Run: headless pygame with SDL's dummy video driver; simulated clock (each Clock.tick advances the game by its frame time, no real sleeping); random seed 0; keys injected as events and as key.get_pressed() state; no mouse input.
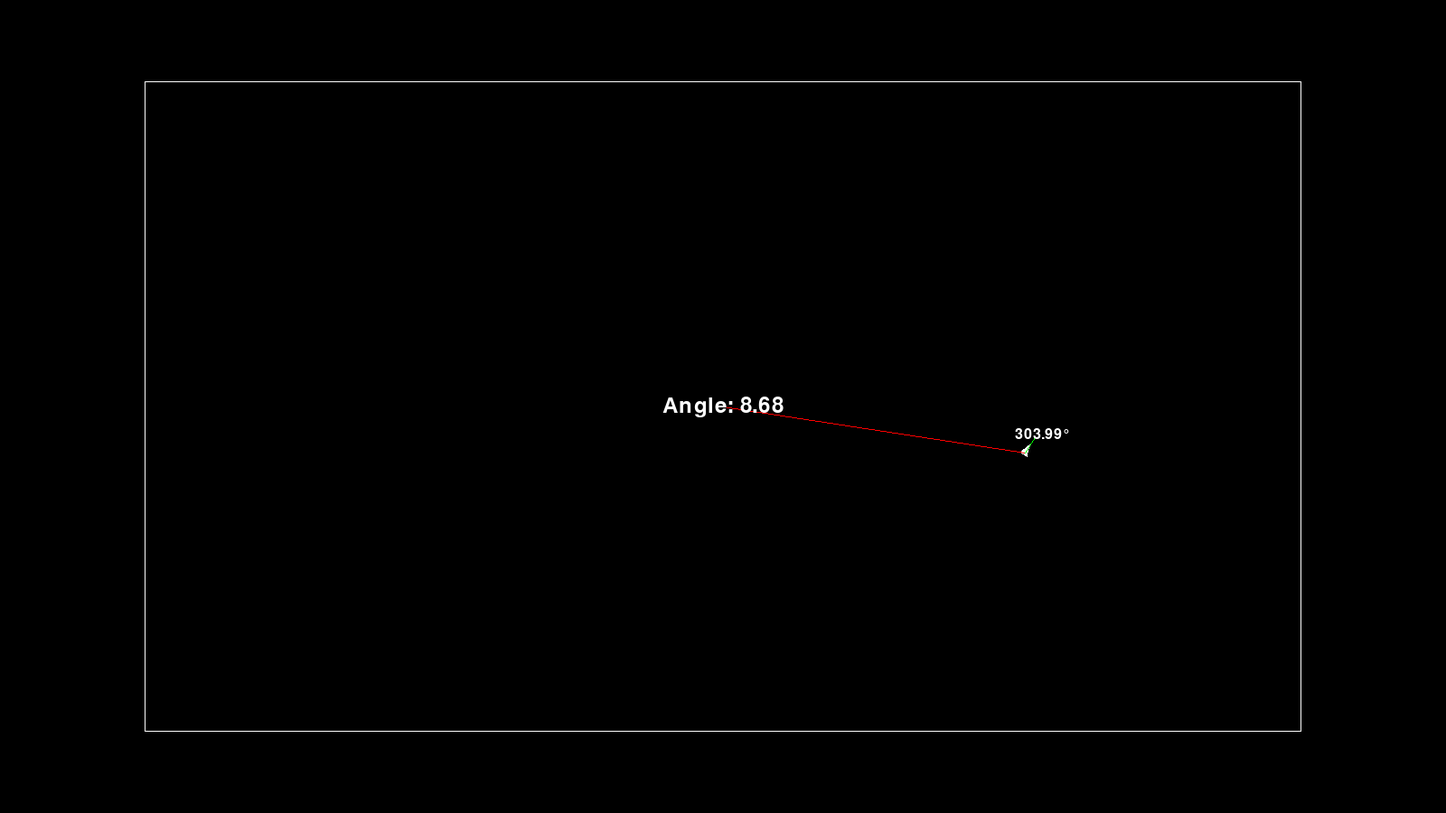
Frame 1 of 4 · flips 1–60 · no input
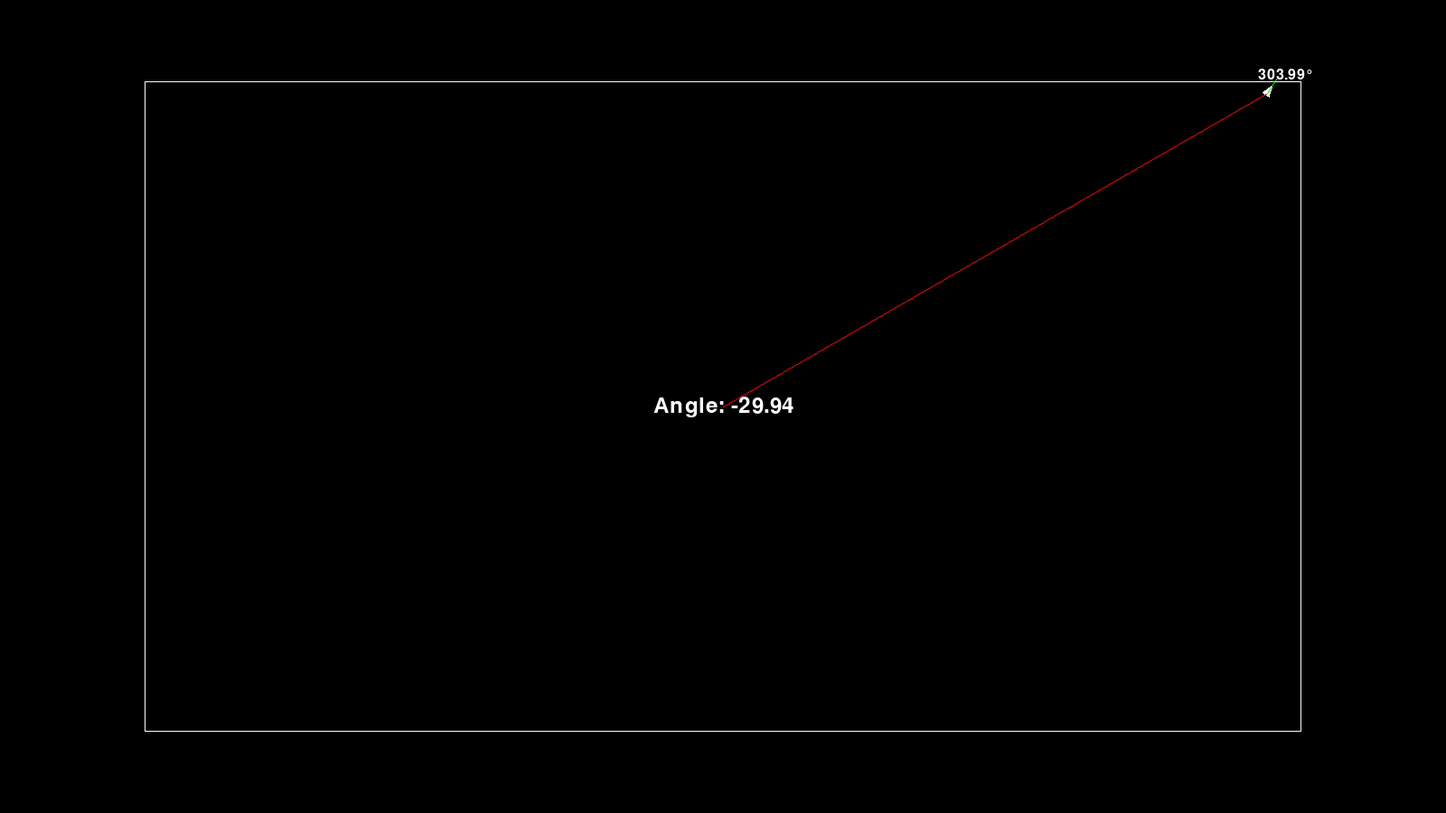
Frame 2 of 4 · flips 61–180 · tapped SPACE, RETURN · held RIGHT (→), D
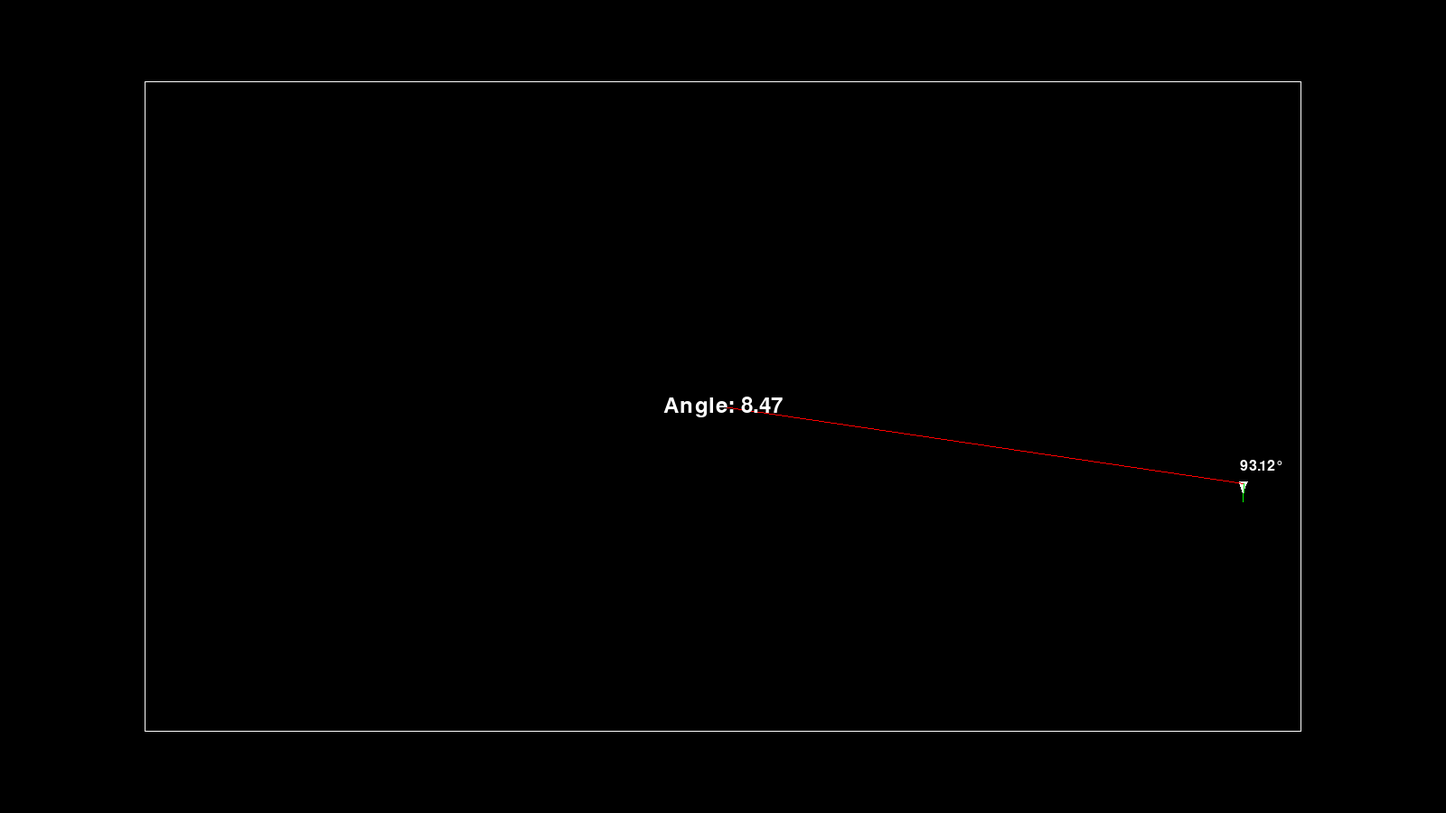
Frame 3 of 4 · flips 181–300 · held DOWN (↓), S
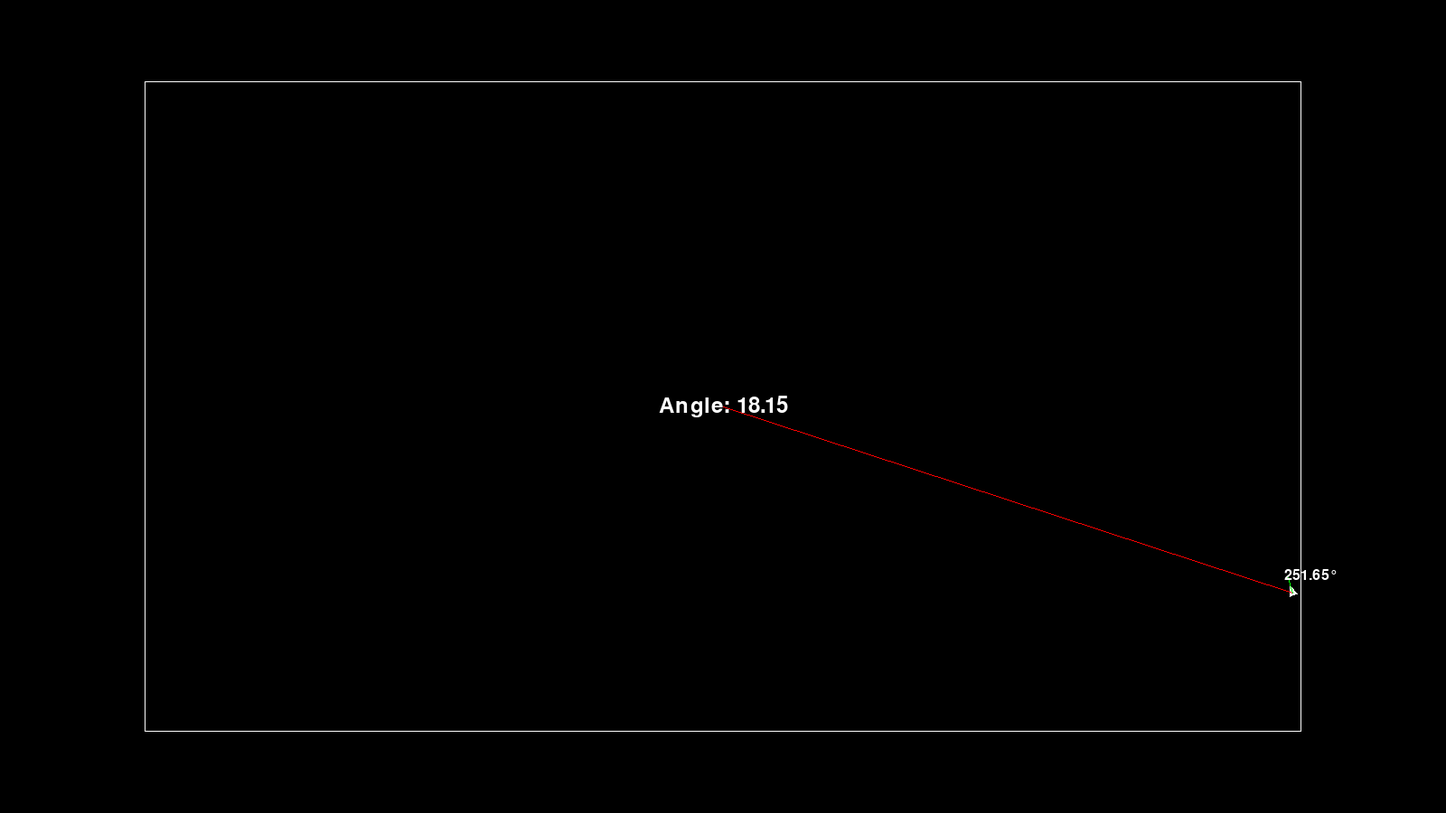
Frame 4 of 4 · flips 301–420 · held LEFT (←), A, UP (↑), W

The pygame program that drew these frames:

import pygame
import random
import sys
import math

# Initialize Pygame
pygame.init()

# Set up the screen
screen_width, screen_height = 1600, 900
screen = pygame.display.set_mode((screen_width, screen_height))
pygame.display.set_caption("Boids Simulation")

# Define colors
WHITE = (255, 255, 255)
RED = (255, 0, 0)
GREEN = (0, 255, 0)

# World limits
world_x1,world_xlen = screen_width/10, screen_width - 2*(screen_width/10)
world_y1,world_ylen = screen_height/10, screen_height - 2*(screen_height/10)

# Seperation


# Dynamic constraints


# Define Boid class
class Boid:
    def __init__(self):
        self.x = 1000 # random.randint(world_x1, world_x1+world_xlen)
        self.y = 700 # random.randint(world_y1, world_y1+world_ylen)
        self.v = 4 #random.randint(3,6)
        self.theta = random.uniform(0, math.pi * 2)
        self.phi = -math.atan2(screen_height/2 - self.y, self.x - screen_width/2)
        print(self.x, self.y)

    def update(self):
        self.x += self.v * math.cos(self.theta)
        self.y += self.v * math.sin(self.theta)
        # self.theta = self.phi+math.pi/2
        self.phi = -math.atan2(screen_height/2 - self.y, self.x - screen_width/2)
        print(self.x, self.y)

        # Wrap around screen edges
        if self.x < world_x1:
            self.theta -= 0.1*(self.theta - self.phi + math.pi)
        elif self.x > screen_width-world_x1:
            self.theta -= 0.1*(self.theta - self.phi + math.pi)
        if self.y < world_y1:
            self.theta -= 0.1*(self.theta - self.phi + math.pi)
        elif self.y > screen_height-world_y1:
            self.theta -= 0.1*(self.theta - self.phi + math.pi)

    def draw(self):
        # Calculate vertices of the triangle
        x1 = self.x + 10 * math.cos(self.theta)
        y1 = self.y + 10 * math.sin(self.theta)
        x2 = self.x + 5 * math.cos(self.theta - (2/3) * math.pi)
        y2 = self.y + 5 * math.sin(self.theta - (2/3) * math.pi)
        x3 = self.x + 5 * math.cos(self.theta + (2/3) * math.pi)
        y3 = self.y + 5 * math.sin(self.theta + (2/3) * math.pi)

        # Draw the triangle
        pygame.draw.polygon(screen, WHITE, [(x1, y1), (x2, y2), (x3, y3)])

               # Draw line from center to boid
        pygame.draw.line(screen, RED, (screen_width // 2, screen_height // 2), (self.x, self.y))

        # Calculate endpoint of line from boid in its direction
        line_length = 20  # Adjust length of line as needed
        end_x = self.x + line_length * math.cos(self.theta)
        end_y = self.y + line_length * math.sin(self.theta)
        
        # Draw line from boid out in its direction
        pygame.draw.line(screen, GREEN, (self.x, self.y), (end_x, end_y))

        # Draw text displaying angle at the center of the screen
        font = pygame.font.Font(None, 36)
        angle_text = font.render(f"Angle: {math.degrees(self.phi):.2f}", True, WHITE)
        angle_text_rect = angle_text.get_rect(center=(screen_width // 2, screen_height // 2))
        screen.blit(angle_text, angle_text_rect)

                # Draw text displaying angle next to the boid
        font = pygame.font.Font(None, 24)
        angle_text = font.render(f"{(math.degrees(self.theta))%360:.2f}°", True, WHITE)
        angle_text_rect = angle_text.get_rect(center=(self.x + 20, self.y - 20))
        screen.blit(angle_text, angle_text_rect)



# Create initial set of boids
num_boids = 1
boids = [Boid() for _ in range(num_boids)]

# Main loop
clock = pygame.time.Clock()
running = True
while running:
    screen.fill((0, 0, 0))

    # pygame.draw.rect(screen, WHITE, [(x1, y1), (x2, y2)])
    pygame.draw.rect(screen, WHITE, pygame.Rect(world_x1, world_y1, world_xlen, world_ylen), width=1)

    # Handle events
    for event in pygame.event.get():
        if event.type == pygame.QUIT:
            running = False

    # Update boid positions
    for boid in boids:
        boid.update()

    # Draw boids
    for boid in boids:
        boid.draw()

    # Update display
    pygame.display.flip()

    # Cap the frame rate
    clock.tick(60)

# Clean up
pygame.quit()
sys.exit()
